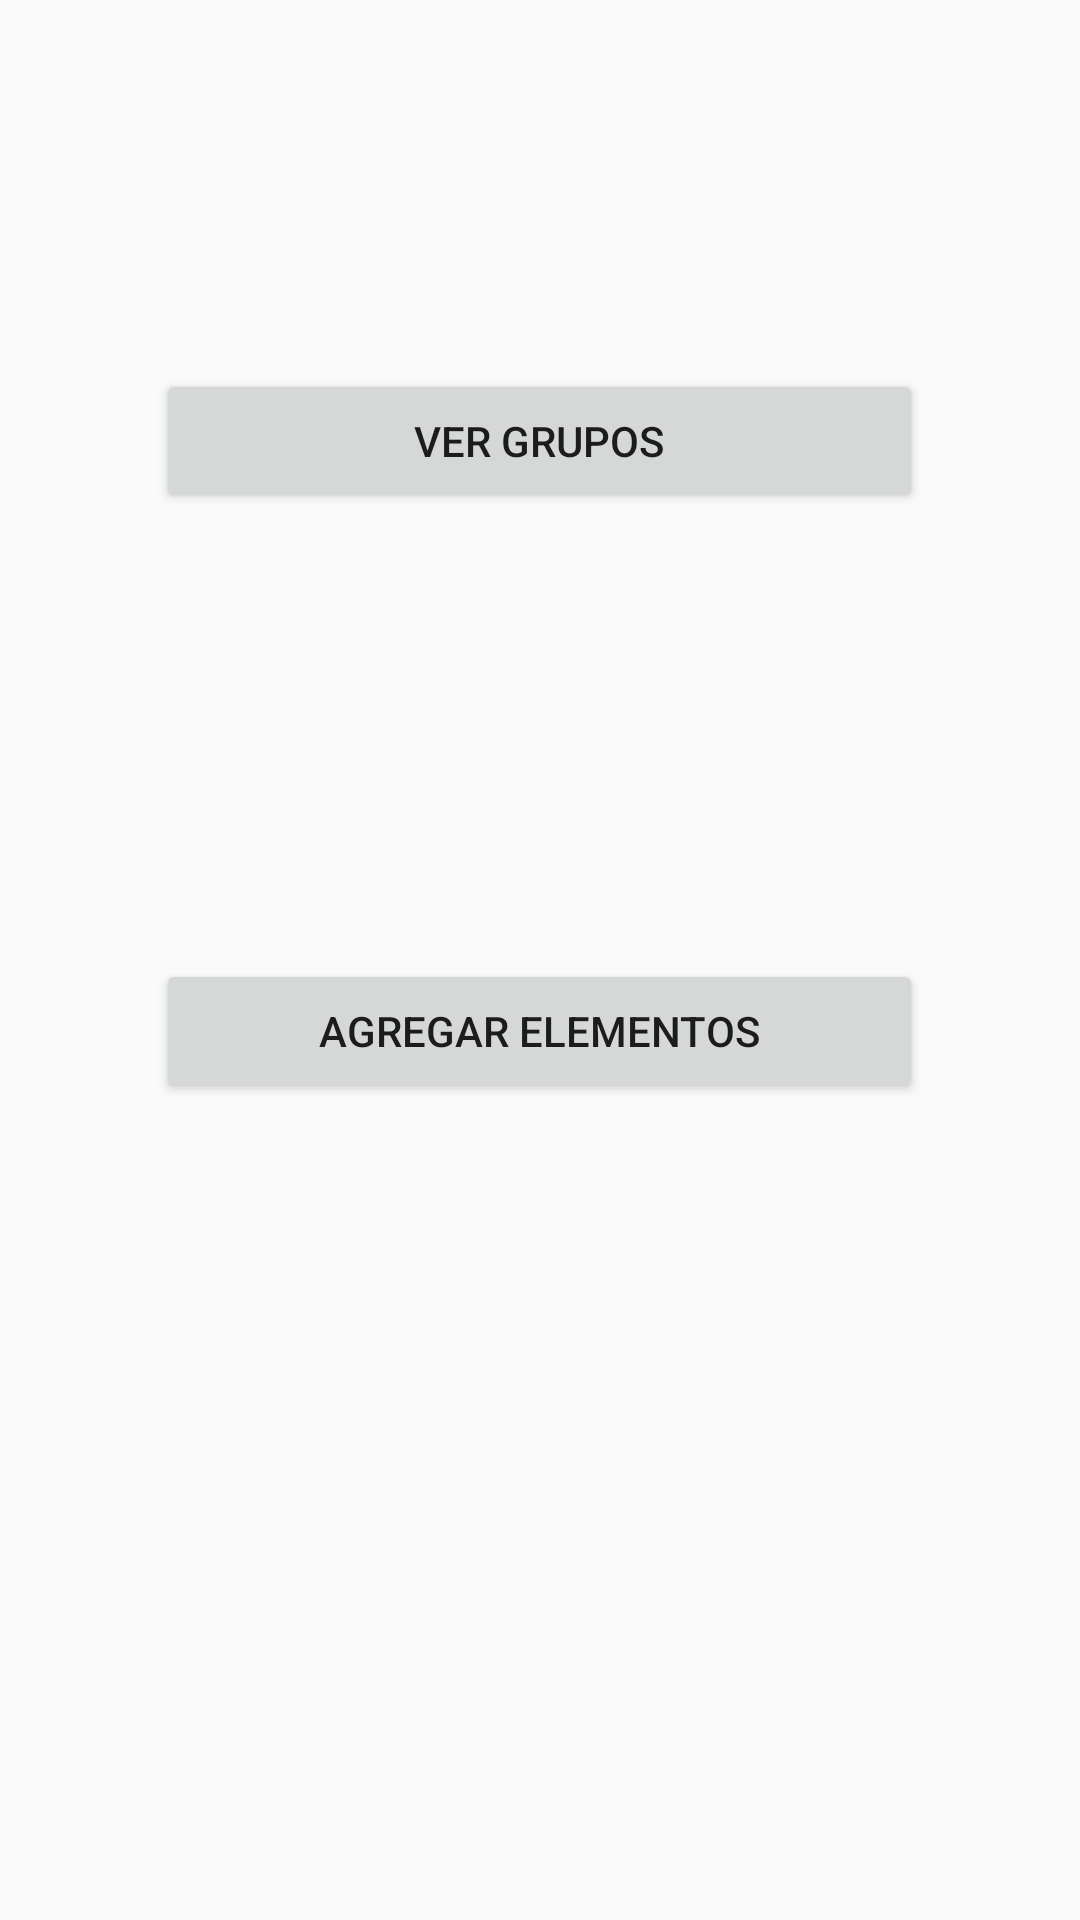

Write the Android layout XML for this screen, with the resource values it uses.
<!-- AndroidManifest.xml: application theme Theme.AppCompat.Light.NoActionBar -->
<!-- res/layout/activity_pantalla_configuracion.xml -->
<?xml version="1.0" encoding="utf-8"?>
<LinearLayout xmlns:android="http://schemas.android.com/apk/res/android"
    xmlns:app="http://schemas.android.com/apk/res-auto"
    xmlns:tools="http://schemas.android.com/tools"
    android:layout_width="match_parent"
    android:layout_height="match_parent"
    android:orientation="vertical"
    tools:context="co.edu.udea.compumovil.gr01_20171.proyectoescuela.Controlador.PantallaConfiguracion">

    <LinearLayout
        android:layout_width="match_parent"
        android:layout_height="0dp"
        android:layout_gravity="center_vertical"
        android:layout_weight="2"
        android:orientation="horizontal">

        <LinearLayout
            android:layout_width="1dp"
            android:layout_height="match_parent"
            android:layout_weight="0.4">

        </LinearLayout>

        <LinearLayout
            android:layout_width="0dp"
            android:layout_height="match_parent"
            android:layout_weight="2"
            android:orientation="vertical">

            <LinearLayout
                android:layout_width="match_parent"
                android:layout_height="0dp"
                android:layout_weight="1"></LinearLayout>

            <LinearLayout
                android:layout_width="match_parent"
                android:layout_height="0dp"
                android:layout_weight="1">

                <Button
                    android:id="@+id/btn_ver_grupos"
                    android:layout_width="match_parent"
                    android:layout_height="wrap_content"
                    android:layout_gravity="center_horizontal"
                    android:onClick="clickVerGrupos"
                    android:text="Ver grupos" />
            </LinearLayout>

            <LinearLayout
                android:layout_width="match_parent"
                android:layout_height="0dp"
                android:layout_weight="0.6">

            </LinearLayout>

            <LinearLayout
                android:layout_width="match_parent"
                android:layout_height="0dp"
                android:layout_weight="1">

                <Button
                    android:id="@+id/btn_ingreso_profe"
                    android:layout_width="match_parent"
                    android:layout_height="wrap_content"
                    android:layout_gravity="center_horizontal"
                    android:onClick="clickAgregarElementos"
                    android:text="Agregar elementos" />
            </LinearLayout>


            <LinearLayout
                android:layout_width="match_parent"
                android:layout_height="0dp"
                android:layout_weight="0.6">

            </LinearLayout>

            <LinearLayout
                android:layout_width="match_parent"
                android:layout_height="0dp"
                android:layout_weight="1">

            </LinearLayout>
        </LinearLayout>

        <LinearLayout
            android:layout_width="1dp"
            android:layout_height="match_parent"
            android:layout_weight="0.4">

        </LinearLayout>

    </LinearLayout>

</LinearLayout>
<!-- resources referenced by this layout -->
<resources>

</resources>
